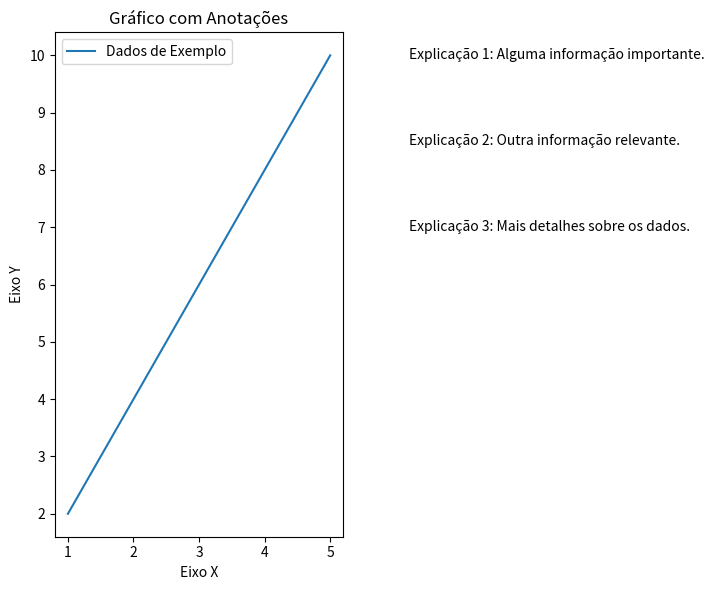

Generate this figure with matplotlib:
import matplotlib.pyplot as plt

# Seus dados de exemplo
x = [1, 2, 3, 4, 5]
y = [2, 4, 6, 8, 10]

# Criar o gráfico com tamanho ajustado
plt.figure(figsize=(8, 6))
plt.plot(x, y, label='Dados de Exemplo')

# Configurar rótulos e título
plt.xlabel('Eixo X')
plt.ylabel('Eixo Y')
plt.title('Gráfico com Anotações')

# Adicionar anotações à direita do gráfico
anotacoes = [
    "Explicação 1: Alguma informação importante.",
    "Explicação 2: Outra informação relevante.",
    "Explicação 3: Mais detalhes sobre os dados.",
    # Adicione mais explicações conforme necessário
]

# Adicionar as anotações à direita do gráfico
for i, texto in enumerate(anotacoes):
    plt.text(6.2, 10 - i * 1.5, texto, fontsize=10, ha='left', va='center')

# Exibir legenda
plt.legend()

# Exibir o gráfico
plt.tight_layout()  # Ajustar o layout para evitar cortes
plt.show()
